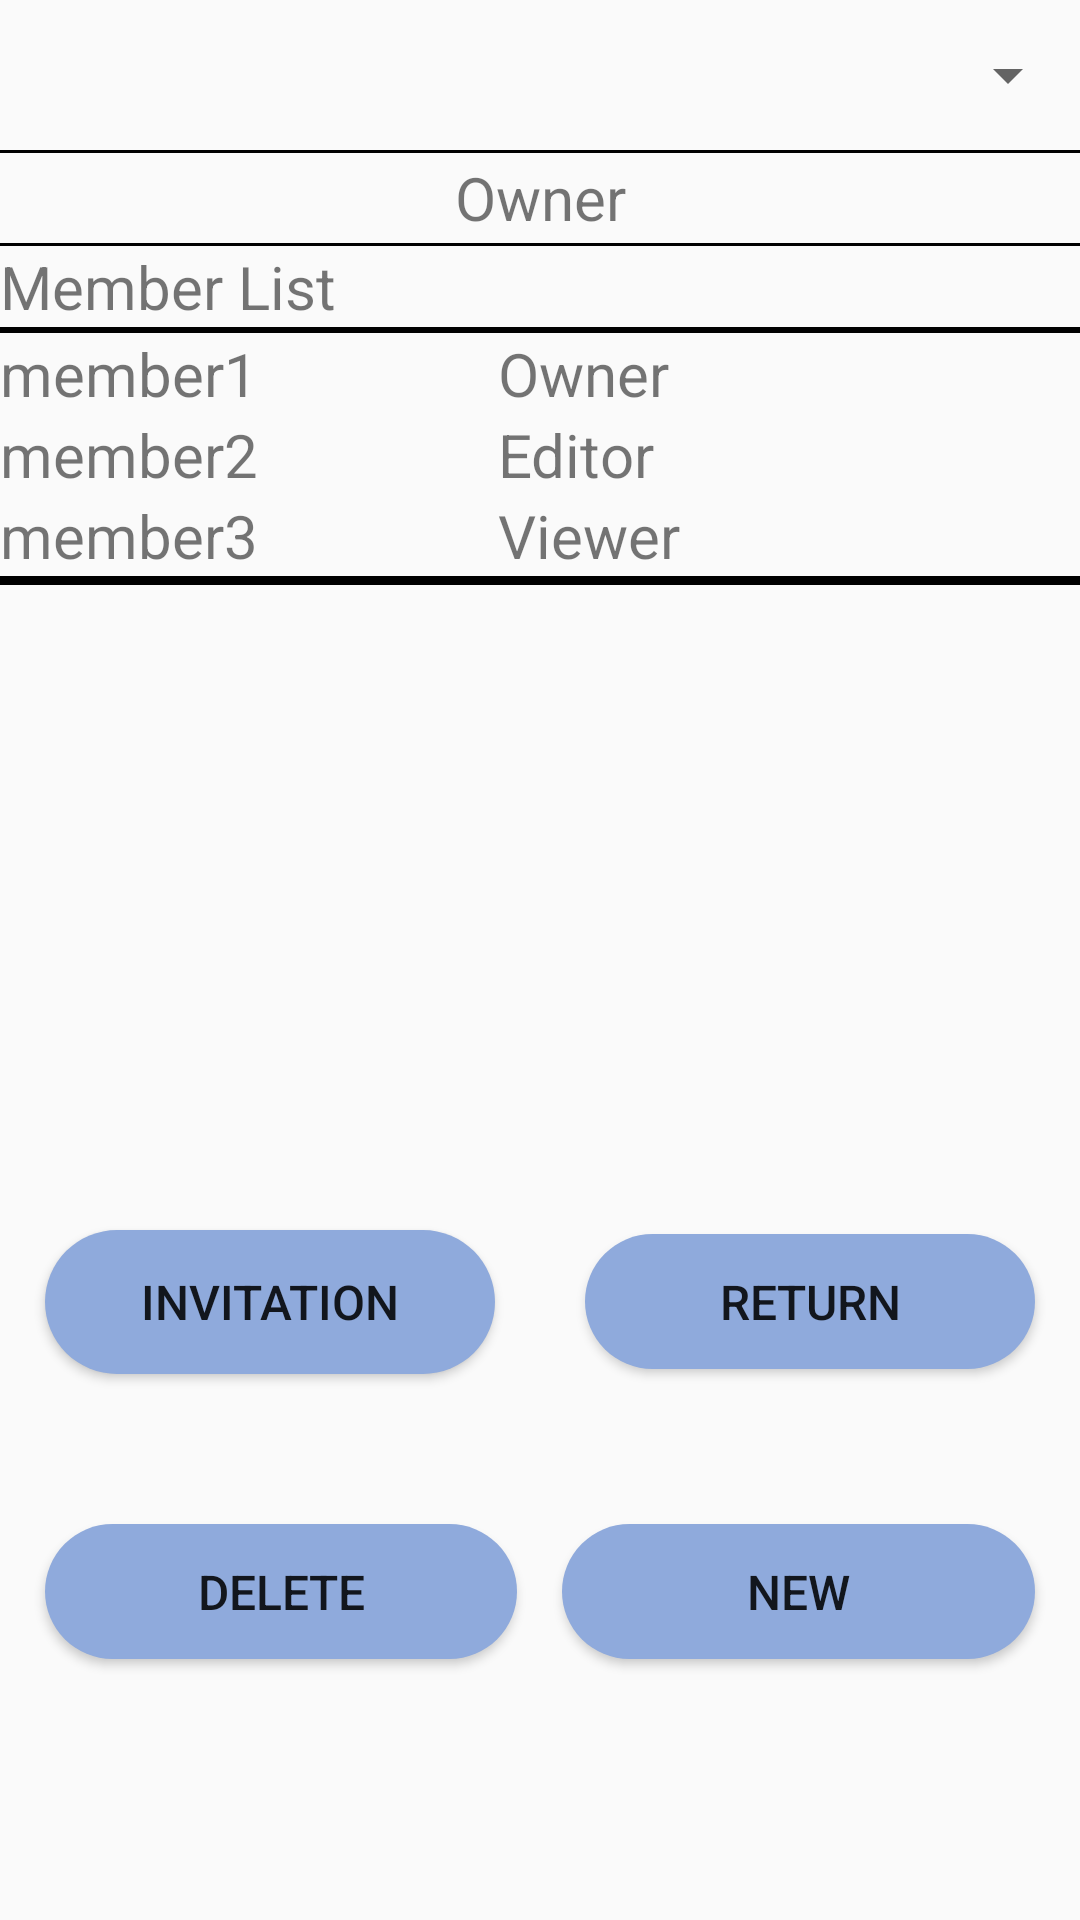

Write the Android layout XML for this screen, with the resource values it uses.
<!-- AndroidManifest.xml: application theme AppTheme -->
<!-- res/layout/groupscreen.xml -->
<LinearLayout xmlns:android="http://schemas.android.com/apk/res/android"
    android:layout_width="match_parent"
    android:layout_height="match_parent"
    xmlns:app="http://schemas.android.com/apk/res-auto"
    android:orientation="vertical">

    <Spinner
        android:id="@+id/group_spinner"
        android:layout_width="match_parent"
        android:layout_height="50dp"/>

    <View
        android:layout_width="match_parent"
        android:layout_height="1dp"
        android:background="@color/black"
        />

    <TextView
        android:layout_width="match_parent"
        android:layout_height="30dp"
        android:text="Owner"
        android:textSize="20dp"
        android:gravity="center"
        />

    <View
        android:layout_width="match_parent"
        android:layout_height="1dp"
        android:background="@color/black"
        />

    <LinearLayout
        android:layout_width="match_parent"
        android:layout_height="wrap_content"
        android:orientation="vertical"
        >

        <TextView
            android:layout_width="match_parent"
            android:layout_height="wrap_content"
            android:text="Member List"
            android:textSize="20dp"
            />

        <View
            android:layout_width="match_parent"
            android:layout_height="2dp"
            android:background="@color/black"
            />

        <LinearLayout
            android:layout_width="match_parent"
            android:layout_height="wrap_content"
            android:gravity="center_vertical">

            <TextView
                android:layout_width="wrap_content"
                android:layout_height="wrap_content"
                android:text="member1                "
                android:textSize="20dp"/>

            <TextView
                android:layout_width="wrap_content"
                android:layout_height="wrap_content"
                android:text="Owner"
                android:textSize="20dp"
                android:layout_marginRight="20dp"
                />

        </LinearLayout>

        <LinearLayout
            android:layout_width="match_parent"
            android:layout_height="wrap_content"
            android:gravity="center_vertical">

            <TextView
                android:layout_width="wrap_content"
                android:layout_height="wrap_content"
                android:text="member2                "
                android:textSize="20dp"/>

            <TextView
                android:layout_width="wrap_content"
                android:layout_height="wrap_content"
                android:text="Editor"
                android:textSize="20dp"
                android:layout_marginRight="20dp"
                />

        </LinearLayout>

        <LinearLayout
            android:layout_width="match_parent"
            android:layout_height="wrap_content"
            android:gravity="center_vertical">

            <TextView
                android:layout_width="wrap_content"
                android:layout_height="wrap_content"
                android:text="member3                "
                android:textSize="20dp"/>

            <TextView
                android:layout_width="wrap_content"
                android:layout_height="wrap_content"
                android:text="Viewer"
                android:textSize="20dp"
                android:layout_marginRight="20dp"
                />

        </LinearLayout>

    </LinearLayout>

    <View
        android:layout_width="match_parent"
        android:layout_height="3dp"
        android:background="@color/black"/>


    <LinearLayout
        android:layout_width="match_parent"
        android:layout_height="wrap_content"
        android:gravity="center_vertical"
        android:layout_marginTop="200dp">

        <Button
            android:id="@+id/group_invitation"
            android:layout_width="0dp"
            android:layout_weight="1"
            android:layout_height="wrap_content"
            android:background="@drawable/shape_add_bg"
            android:layout_marginTop="15dp"
            android:layout_margin="15dp"
            android:text="Invitation"
            android:textSize="16sp" />

        <Button
            android:id="@+id/group_return"
            android:layout_width="0dp"
            android:layout_height="45dp"
            android:layout_weight="1"
            android:background="@drawable/shape_add_bg"
            android:text="Return"
            android:layout_margin="15dp"
            android:textSize="16sp" />

    </LinearLayout>

    <LinearLayout
        android:layout_width="match_parent"
        android:layout_height="wrap_content"
        android:gravity="center_vertical"
        android:layout_marginTop="20dp">

        <Button
            android:id="@+id/group_delete"
            android:layout_width="0dp"
            android:layout_height="45dp"
            android:layout_weight="1"
            android:background="@drawable/shape_add_bg"
            android:text="Delete"
            android:layout_margin="15dp"
            android:textSize="16sp" />

        <Button
            android:id="@+id/group_new"
            android:layout_width="0dp"
            android:layout_height="45dp"
            android:layout_weight="1"
            android:background="@drawable/shape_add_bg"
            android:text="New"
            android:layout_marginRight="15dp"
            android:textSize="16sp" />
    </LinearLayout>

</LinearLayout>
<!-- resources referenced by this layout -->
<resources>
  <color name="black">#000000</color>
  <!-- drawable shape_add_bg (drawable) -->
  <?xml version="1.0" encoding="utf-8"?>
  <shape xmlns:android="http://schemas.android.com/apk/res/android">
  
      <corners android:radius="25dp" />
      <solid android:color="#FF8FAADC" />
  
  </shape>
  <style name="AppTheme" parent="Theme.AppCompat.Light.DarkActionBar">
          
          <item name="colorPrimary">@color/colorPrimary</item>
          <item name="colorPrimaryDark">@color/colorPrimaryDark</item>
          <item name="colorAccent">@color/colorAccent</item>
      </style>
  <color name="colorPrimary">#8FAADC</color>
  <color name="colorPrimaryDark">#8FAADC</color>
  <color name="colorAccent">#8FAADC</color>
</resources>
